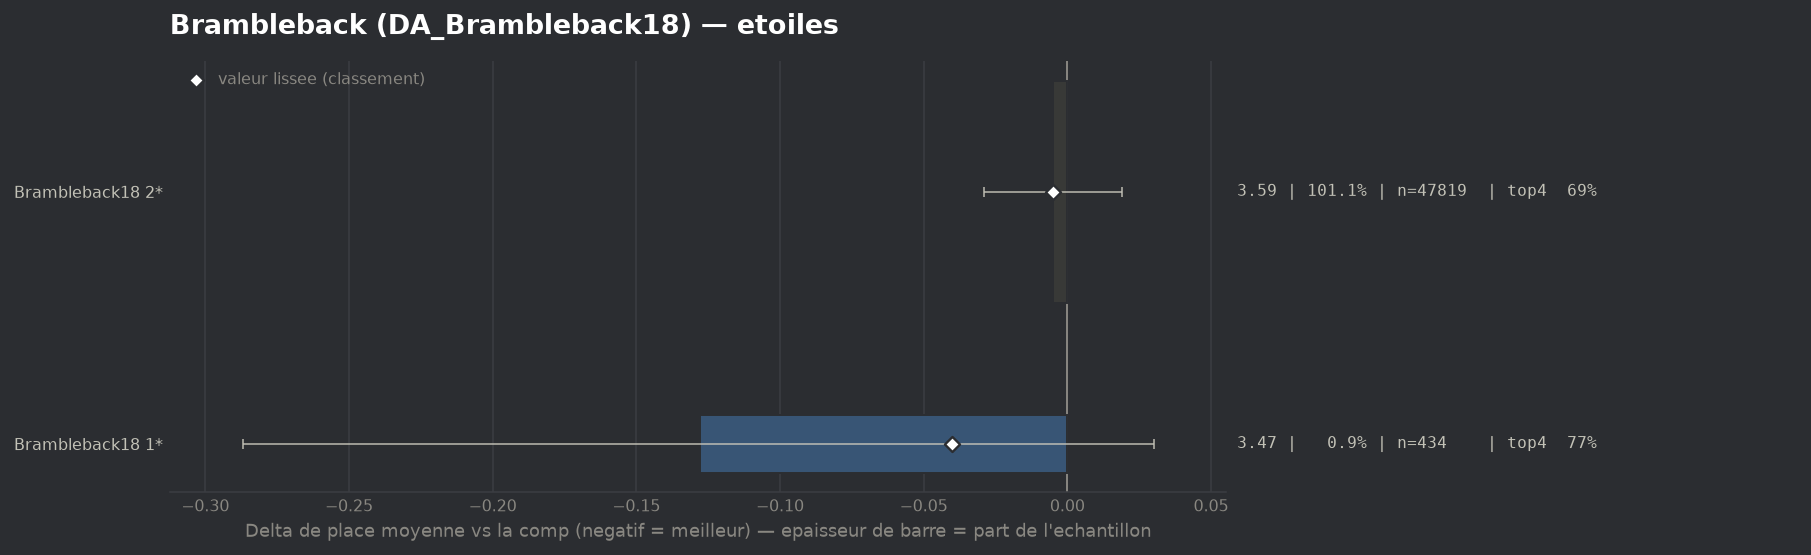

The data file committed next to this chart (first rows):
group, label, n, share, avg_place, shrunk_avg, score, d_avg, d_avg_pess, impact, d_top4, win, top2, top4, sd, z, p, significant
populaire, Brambleback18 1*, 434, 0.009174, 3.47, 3.558, -0.04, -0.128, 0.0, 0.0004, 0.0773, 0.0461, 0.3456, 0.7696, 1.678, -1.58, 0.1132, False
populaire, Brambleback18 2*, 47819, 1.011, 3.594, 3.594, -0.005, -0.005, 0.0, 0.0047, 0.0012, 0.1409, 0.3353, 0.6935, 1.88, -0.39, 0.697, False
